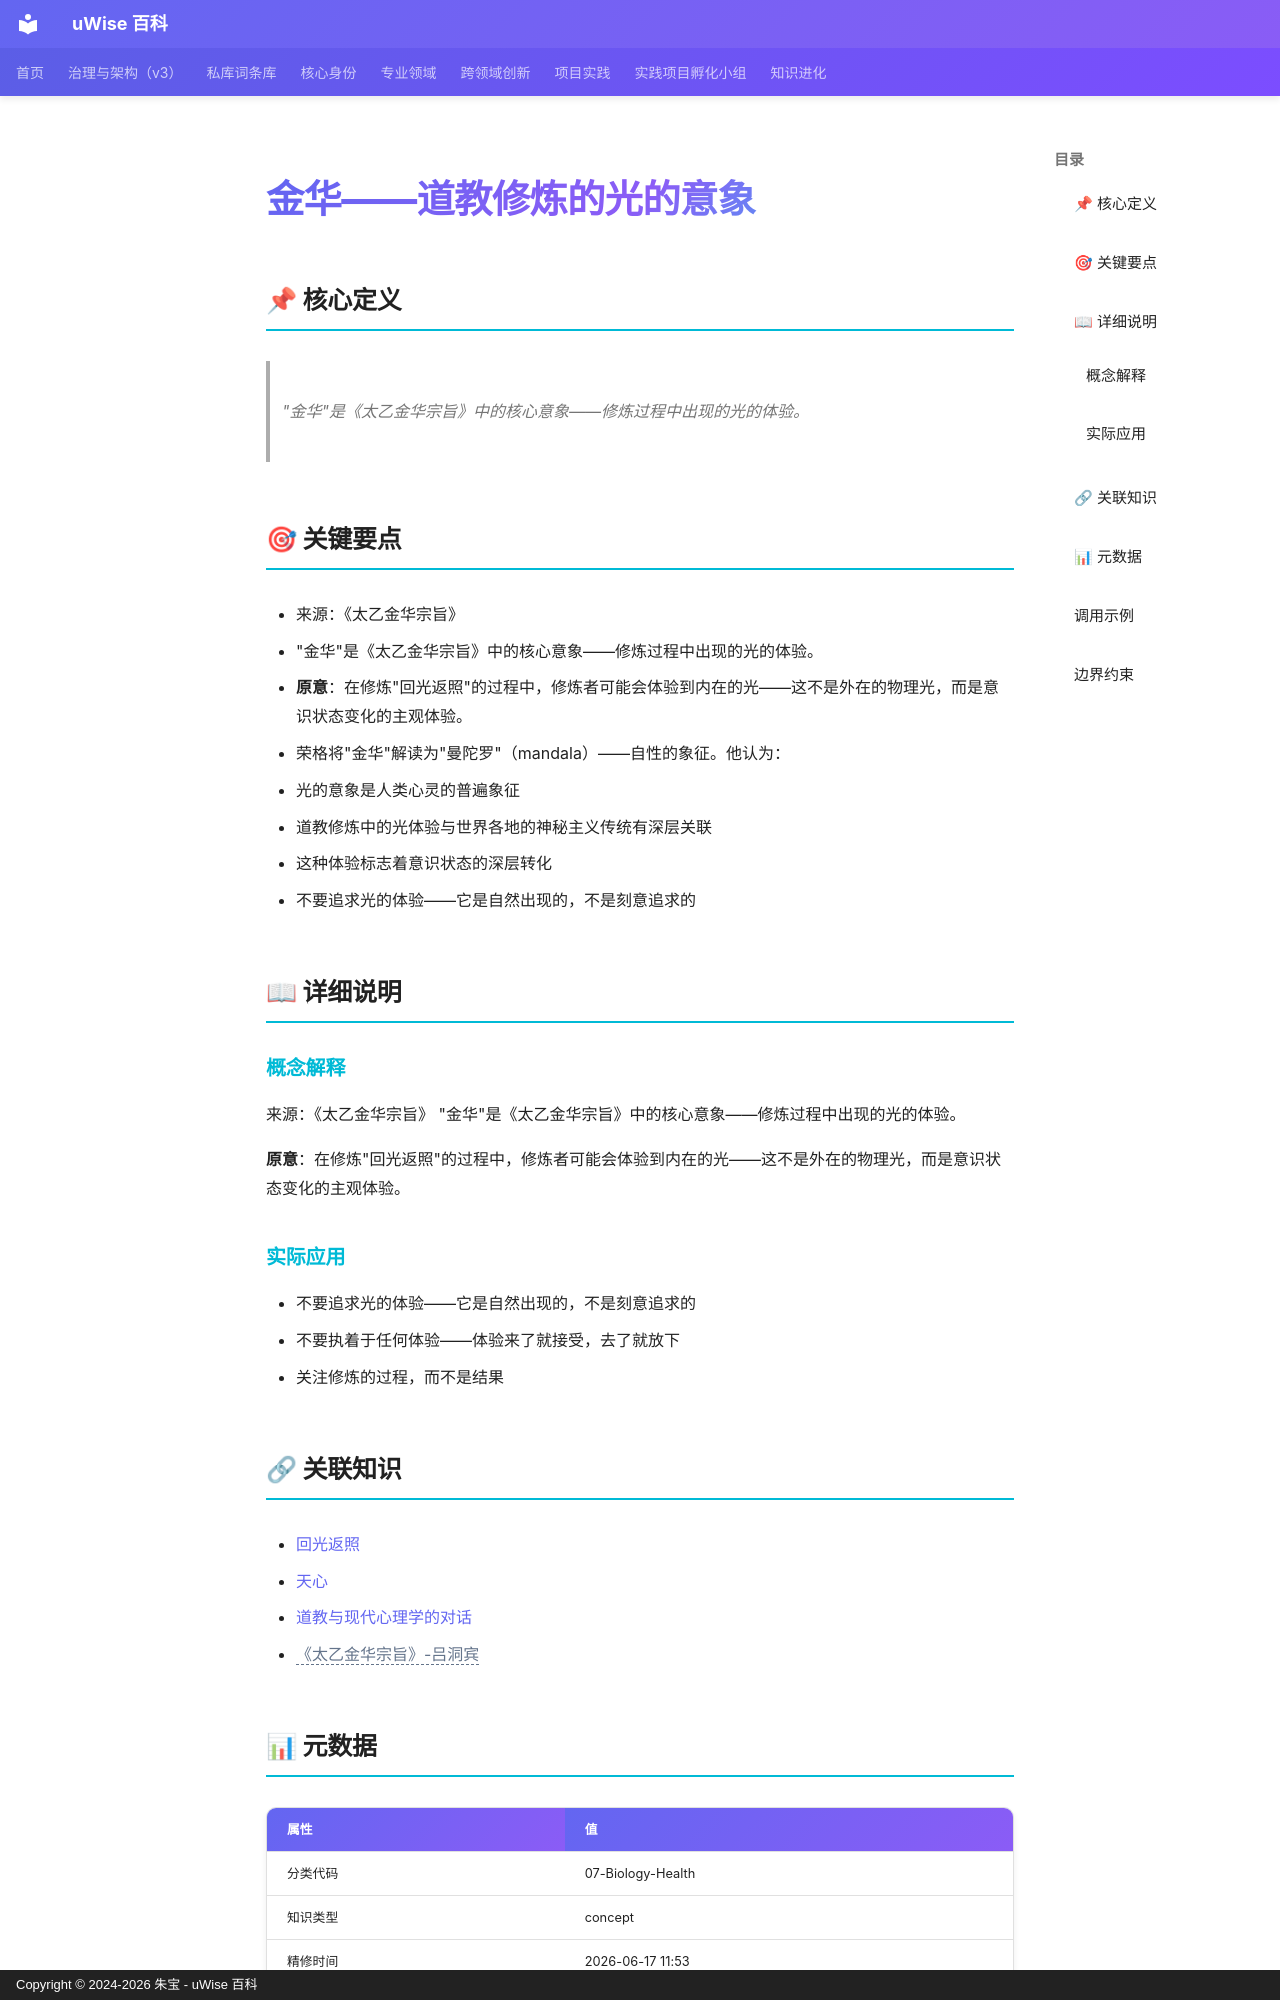

repository: zhubao315/uWise · page: vault-encyclopedia/md-67e13a8b/index.html · generator: mkdocs · copyright: Copyright © 2024-2026 朱宝 - uWise 百科

---
title: "金华——道教修炼的光的意象"
description: "\"金华\"是《太乙金华宗旨》中的核心意象——修炼过程中出现的光的体验。"
---

# 金华——道教修炼的光的意象

## 📌 核心定义

> "金华"是《太乙金华宗旨》中的核心意象——修炼过程中出现的光的体验。

## 🎯 关键要点

- 来源：《太乙金华宗旨》
- "金华"是《太乙金华宗旨》中的核心意象——修炼过程中出现的光的体验。
- **原意**：在修炼"回光返照"的过程中，修炼者可能会体验到内在的光——这不是外在的物理光，而是意识状态变化的主观体验。
- 荣格将"金华"解读为"曼陀罗"（mandala）——自性的象征。他认为：
- 光的意象是人类心灵的普遍象征
- 道教修炼中的光体验与世界各地的神秘主义传统有深层关联
- 这种体验标志着意识状态的深层转化
- 不要追求光的体验——它是自然出现的，不是刻意追求的

## 📖 详细说明

### 概念解释
来源：《太乙金华宗旨》
"金华"是《太乙金华宗旨》中的核心意象——修炼过程中出现的光的体验。

**原意**：在修炼"回光返照"的过程中，修炼者可能会体验到内在的光——这不是外在的物理光，而是意识状态变化的主观体验。


### 实际应用

- 不要追求光的体验——它是自然出现的，不是刻意追求的
- 不要执着于任何体验——体验来了就接受，去了就放下
- 关注修炼的过程，而不是结果

## 🔗 关联知识

- [回光返照](../md-f6d75ea4/)
- [天心](../md-3e6686af/)
- [道教与现代心理学的对话](../md-30390061/)
- <span class="uw-unresolved" data-target="《太乙金华宗旨》-吕洞宾" title="未解析的双链目标：《太乙金华宗旨》-吕洞宾">《太乙金华宗旨》-吕洞宾</span>

## 📊 元数据

| 属性 | 值 |
|------|-----|
| 分类代码 | 07-Biology-Health |
| 知识类型 | concept |
| 精修时间 | 2026-06-17 11:53 |

---
